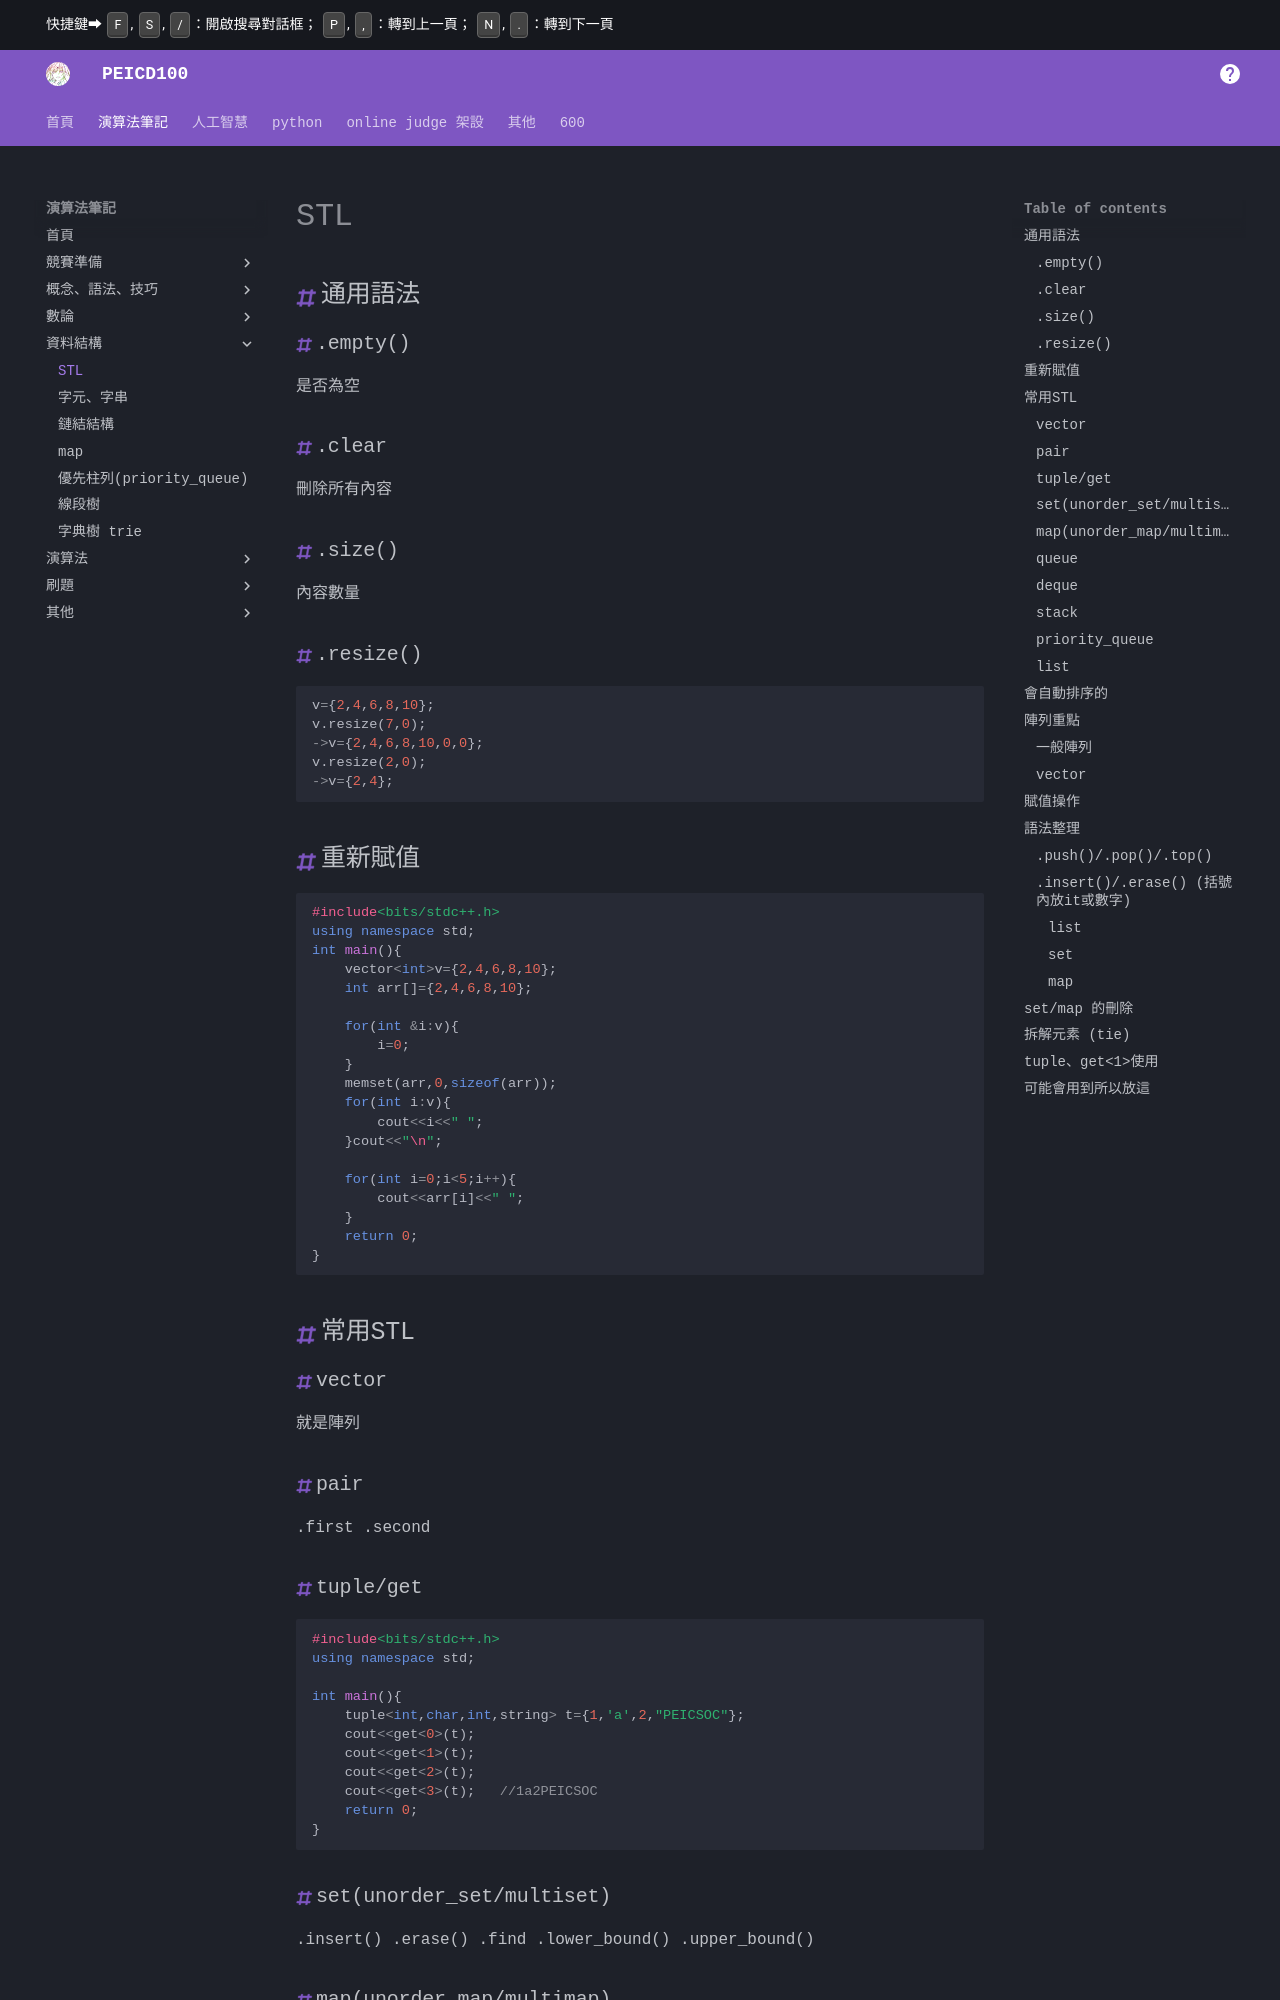

repository: PEICSOC/PEICSOC.github.io · page: md-演算法筆記/STL.html · generator: mkdocs


# STL


## 會自動排序的

> 小到大 (12345  
> 1. set  
> 2. multiset  
> 2. map  
> 3. multimap  


> 大到小 (54321  
> 1. priority_queue  
> 2. sort()函數  (離題!!  







## 陣列重點


![alt text](../images/STL/image-26.png)
### 一般陣列

> int v[10];
> 
> v回傳第一個v[0]的指標

### vector

>`vector<int> v(5, 10);` // 建立大小為5的vector，每個元素初始化為10      
>`vector<vector<int>> v(100, vector<int>(15, -1));` //(等同於int v[100][15]，全部初始化為-1)


> vector <int\> v[10] ;
> v.resize(大小,賦值)重新配置大小，若原本size從3變為5，不會更改v[2]以內的數值，只會新增v[3]、v[4]為-1;
> v.begin()回傳**第一個**元素位置
> v.end()回傳**最後一個元素的後一個**位置
> v.begin()回傳**最後一個**元素位置
> v.end()回傳**第一個元素的前一個**位置
